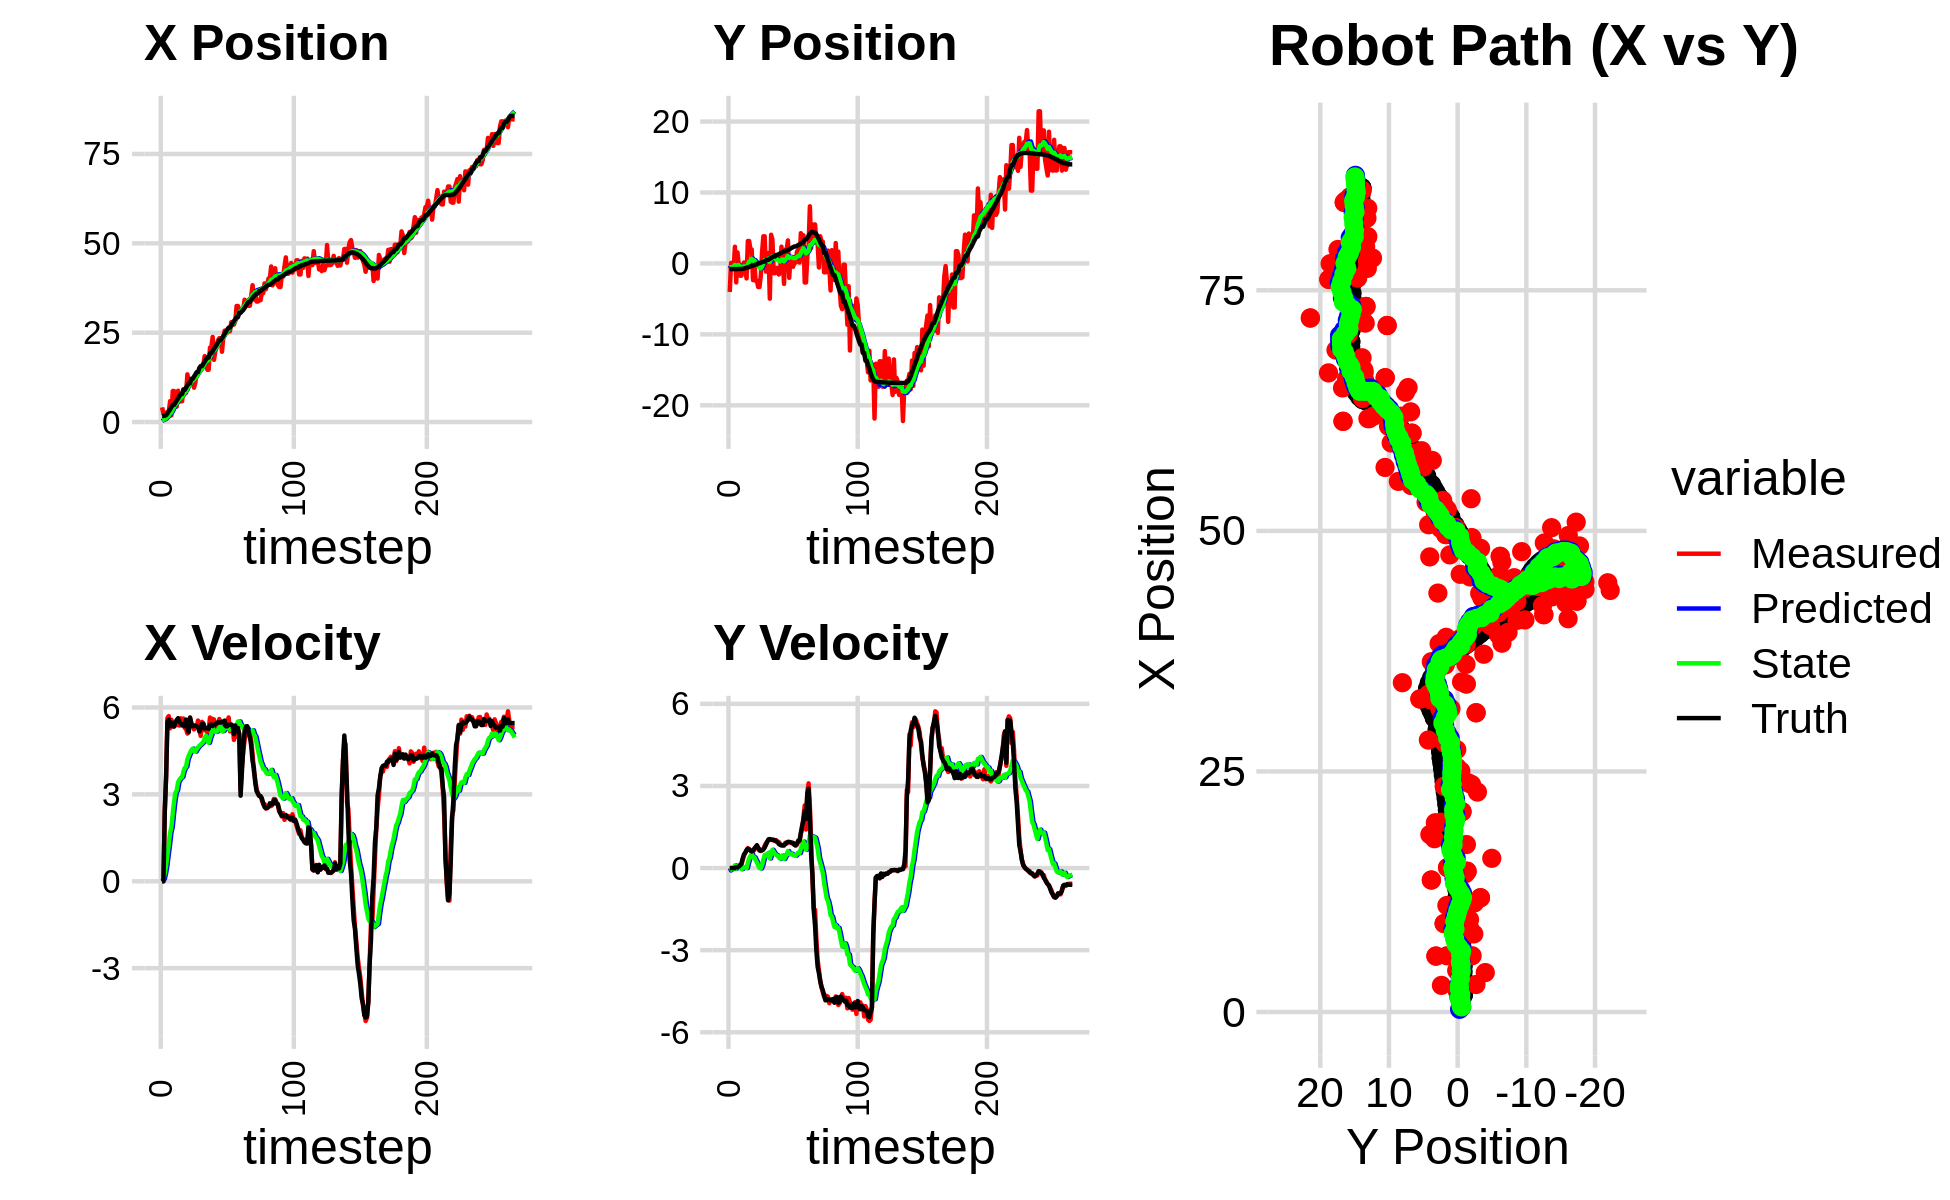

The file beside this chart, header and first rows:
4.103155613183867345e+00, -4.023738979624876144e+00, 0.000000000000000000e+00, 0.000000000000000000e+00, 0.000000000000000000e+00, 0.000000000000000000e+00, 0.000000000000000000e+00, 0.000000000000000000e+00, 2.854004511235065933e-01, -2.883649158397491585e-01, 0.000000000000000000e+00, 0.000000000000000000e+00, 1.737807512449997871e+00, -7.988737811549616596e-01, 0.000000000000000000e+00, 0.000000000000000000e+00, 0.000000000000000000e+00, -1.345082710031419992e-04
4.103155613183867345e+00, -4.023738979624876144e+00, 0.000000000000000000e+00, -0.000000000000000000e+00, 2.854004511235065933e-01, -2.883649158397491585e-01, 0.000000000000000000e+00, 0.000000000000000000e+00, 5.323809084097287370e-01, -5.736128444704853280e-01, 4.500493305199373961e-02, -8.852441858719833911e-02, 1.737807512449997871e+00, -7.988737811549616596e-01, 0.000000000000000000e+00, 0.000000000000000000e+00, 0.000000000000000000e+00, 2.137062838301062584e-04
2.273157835217781031e+00, 7.514429325417722183e-02, 0.000000000000000000e+00, 0.000000000000000000e+00, 5.368814017149281526e-01, -5.824652863292051341e-01, 4.500493305199373961e-02, -8.852441858719833911e-02, 6.462915330787788459e-01, -5.244087159039195756e-01, 7.840050446165289233e-02, -5.573258834230361558e-02, 1.741099596275155204e+00, -7.988735999914302610e-01, 0.000000000000000000e+00, 0.000000000000000000e+00, 0.000000000000000000e+00, -1.987513533094897866e-04
2.273157835217781031e+00, 7.514429325417722183e-02, 2.430999946263151301e+00, 4.831645355771029687e-04, 6.541315835249441601e-01, -5.299819747381498969e-01, 7.840050446165289233e-02, -5.573258834230361558e-02, 8.239632170068122985e-01, -4.739015620990690292e-01, 2.723526758712688789e-01, -2.625793671538531604e-02, 1.741099596275155204e+00, -7.988735999914302610e-01, 2.399999999999999911e+00, 0.000000000000000000e+00, 2.400000095367431641e+00, -1.987513533094897866e-04
2.596317053465020397e+00, -5.937443240980390113e-01, 3.618999947112118143e+00, -2.812186340303645228e-04, 8.511984845939392086e-01, -4.765273557706075636e-01, 2.723526758712688789e-01, -2.625793671538531604e-02, 1.078475037845461060e+00, -4.861553524350463729e-01, 5.411137213603939289e-01, -2.894207718972789667e-02, 1.928847551985697573e+00, -7.988693879393237163e-01, 3.600000000000000089e+00, -1.000000000000000021e-03, 3.599999904632568359e+00, 7.770617230562493205e-05
2.770489305259661528e+00, 2.359362581278676263e+00, 5.634999260257571585e+00, 3.303996817744023987e-03, 1.132586409981500397e+00, -4.890495601540191806e-01, 5.411137213603939289e-01, -2.894207718972789667e-02, 1.436396121758565236e+00, -2.139683612311352179e-01, 9.194203203752204789e-01, 9.875473579901956900e-02, 2.404593706374630546e+00, -7.990918373455846435e-01, 5.509999999999999787e+00, 8.000000000000000167e-03, 5.510000228881835938e+00, -5.863348487764596939e-04
2.860047101942077674e+00, -2.670983233426638126e+00, 5.702889421534511172e+00, 3.552504662396743784e-02, 1.528338153796087173e+00, -2.040928876512332624e-01, 9.194203203752204789e-01, 9.875473579901956900e-02, 1.817532719609696201e+00, -4.497345482798846827e-01, 1.266332479923807375e+00, -1.587864454735990472e-02, 3.041995286877745119e+00, -7.968614489980764271e-01, 5.583999999999999631e+00, 3.300000000000000155e-02, 5.584000110626220703e+00, -6.229226011782884598e-03
5.846631527432516684e+00, 1.549010954251244021e+00, 5.281926282887770441e+00, 2.791822367615158507e-02, 1.944165967602077050e+00, -4.513224127346206482e-01, 1.266332479923807375e+00, -1.587864454735990472e-02, 2.397456451189959203e+00, -2.493184799394075057e-01, 1.675372501664946778e+00, 7.663310608234162602e-02, 3.567687272993445458e+00, -7.939894570636317761e-01, 5.354000000000000092e+00, 2.599999999999999881e-02, 5.354000091552734375e+00, -5.285564810037612915e-03
1.888377905205737228e+00, -2.337618265367382153e-01, 5.576721290408540810e+00, 5.576937709942706572e-02, 2.564993701356454103e+00, -2.416551693311733418e-01, 1.675372501664946778e+00, 7.663310608234162602e-02, 2.691188559568074012e+00, -2.418703031935989511e-01, 1.873973678707523405e+00, 7.566186584854139863e-02, 4.189547777559047503e+00, -7.889262831579383350e-01, 5.480999999999999872e+00, 5.700000000000000205e-02, 5.480999946594238281e+00, -1.000005472451448441e-02
8.683094263653611478e+00, -1.726999451190760704e+00, 5.344783380495151448e+00, 1.140556693319561832e-01, 2.878585927438826353e+00, -2.343041166087448113e-01, 1.873973678707523405e+00, 7.566186584854139863e-02, 3.469747813296142347e+00, -3.843430942866786770e-01, 2.338701727655541962e+00, 1.176620860021390658e-02, 4.808470964773437828e+00, -7.809064285429412333e-01, 5.375000000000000000e+00, 9.600000000000000200e-02, 5.375999927520751953e+00, -2.133638598024845123e-02
8.683094263653611478e+00, -1.726999451190760704e+00, 5.473753728689919384e+00, 1.168078481089316056e-01, 3.703617986061696676e+00, -3.831664734266572725e-01, 2.338701727655541962e+00, 1.176620860021390658e-02, 4.225282811314526654e+00, -5.155920314288592321e-01, 2.745800154813465177e+00, -4.130386768164006489e-02, 4.808470964773437828e+00, -7.809064285429412333e-01, 5.338000000000000078e+00, 1.600000000000000033e-01, 5.340000152587890625e+00, -2.133638598024845123e-02
7.982834100978940306e+00, -4.385885748608852053e-01, 5.449356286880968625e+00, 2.887258974906172226e-01, 4.499862826795872905e+00, -5.197224181970232504e-01, 2.745800154813465177e+00, -4.130386768164006489e-02, 4.892645002018190858e+00, -4.960101429672331697e-01, 3.057298910000691095e+00, -1.947726056033710282e-02, 5.423911333372113397e+00, -7.604275204885533324e-01, 5.491999999999999993e+00, 3.499999999999999778e-01, 5.502999782562255859e+00, -5.293399095535278320e-02
4.319718956955942879e+00, 1.383014381879260624e-01, 5.389505552277393363e+00, 4.468711441250279304e-01, 5.198374893018259613e+00, -4.979578690232668858e-01, 3.057298910000691095e+00, -1.947726056033710282e-02, 5.241897572602113087e+00, -4.111079165655852630e-01, 3.140995729268540426e+00, 3.304539363315038558e-02, 6.056433916277303098e+00, -7.185825038633596451e-01, 5.570000000000000284e+00, 5.020000000000000018e-01, 5.592999935150146484e+00, -8.272582292556762695e-02
8.768817663159378384e+00, -8.882354208553675523e-01, 5.601385087791233452e+00, 5.568915537312992825e-01, 5.555997145528967174e+00, -4.078033772022702230e-01, 3.140995729268540426e+00, 3.304539363315038558e-02, 5.921092317768444246e+00, -4.333908302840475679e-01, 3.422160430032383349e+00, 3.981561103855647821e-02, 6.592589616708072420e+00, -6.703752142348146092e-01, 5.629999999999999893e+00, 5.600000000000000533e-01, 5.657000064849853516e+00, -9.909468889236450195e-02
5.850186229387475123e+00, -2.108327583255761084e+00, 5.374576384991538447e+00, 6.438158418622937917e-01, 6.263308360771683070e+00, -4.294092691801918993e-01, 3.422160430032383349e+00, 3.981561103855647821e-02, 6.324279156470142382e+00, -5.750391394521209287e-01, 3.503530954698804489e+00, -7.362578901433103340e-04, 7.234799624000819662e+00, -6.010212464808755151e-01, 5.501000000000000334e+00, 6.590000000000000302e-01, 5.539999961853027344e+00, -1.192210465669631958e-01
5.815638542525023880e+00, 3.161148621845026430e+00, 5.624078601022842960e+00, 7.279978933920318029e-01, 6.674632251940022520e+00, -5.751127652411353042e-01, 3.503530954698804489e+00, -7.362578901433103340e-04, 6.708648890479782523e+00, -1.579508135106265643e-01, 3.570822055525426197e+00, 1.934542585382923174e-01, 7.863559008029927355e+00, -5.218559962951965225e-01, 5.447000000000000064e+00, 7.059999999999999609e-01, 5.493000030517578125e+00, -1.287272721529006958e-01
5.815638542525023880e+00, 3.161148621845026430e+00, 5.376147081130421057e+00, 6.959048810087514747e-01, 7.065731096032324743e+00, -1.386053876567973353e-01, 3.570822055525426197e+00, 1.934542585382923174e-01, 7.053854008213511051e+00, 2.233436009226205943e-01, 3.602438464485355318e+00, 3.565938451290494582e-01, 7.863559008029927355e+00, -5.218559962951965225e-01, 5.389999999999999680e+00, 6.790000000000000480e-01, 5.433000087738037109e+00, -1.287272721529006958e-01
9.193503901667160250e+00, 1.965895667017411252e+00, 5.619424156332399001e+00, 6.421913302861687045e-01, 7.414097854662046849e+00, 2.590029854355255234e-01, 3.602438464485355318e+00, 3.565938451290494582e-01, 7.648644390348583677e+00, 4.472499876340055303e-01, 3.785809748805200936e+00, 4.416507542710924050e-01, 9.001933336332708535e+00, -3.819258073776322093e-01, 5.424999999999999822e+00, 6.360000000000000098e-01, 5.461999893188476562e+00, -1.137869879603385925e-01
9.193503901667160250e+00, 1.965895667017411252e+00, 5.296525568249866645e+00, 6.052902763597490798e-01, 8.027225365229103460e+00, 4.914150630611147652e-01, 3.785809748805200936e+00, 4.416507542710924050e-01, 8.189798990783476285e+00, 6.503088693147484056e-01, 3.914359702048338718e+00, 5.106943635734821907e-01, 9.001933336332708535e+00, -3.819258073776322093e-01, 5.354000000000000092e+00, 6.059999999999999831e-01, 5.388999938964843750e+00, -1.137869879603385925e-01
8.119265079453709788e+00, -2.351003931449461071e+00, 5.250632191554323924e+00, 6.017349716938970028e-01, 8.581234960988309624e+00, 7.013783056720965803e-01, 3.914359702048338718e+00, 5.106943635734821907e-01, 8.607852374817763774e+00, 3.912222167410213114e-01, 3.957522265486200119e+00, 3.889115815526224540e-01, 9.622382402659873435e+00, -3.114562488312075939e-01, 5.580000000000000071e+00, 6.510000000000000231e-01, 5.618000030517578125e+00, -1.141045838594436646e-01
1.334457325935682981e+01, 2.487004833476470222e-01, 5.099944061749693169e+00, 6.640940158420871597e-01, 9.003604601366383520e+00, 4.301133748962835401e-01, 3.957522265486200119e+00, 3.889115815526224540e-01, 9.397677173832461150e+00, 4.233081480879818392e-01, 4.214707367041982344e+00, 3.944293828850752304e-01, 1.025329136868512414e+01, -2.354135371559392675e-01, 5.309999999999999609e+00, 7.119999999999999662e-01, 5.356999874114990234e+00, -1.294873505830764771e-01
1.136010414416836589e+01, -2.442841992513356875e+00, 5.178030458143681791e+00, 7.633863575398257550e-01, 9.819147910536658586e+00, 4.627510863764893734e-01, 4.214707367041982344e+00, 3.944293828850752304e-01, 9.985112279882837782e+00, 1.797449498939198698e-01, 4.332294713156757737e+00, 2.925075553960577723e-01, 1.085295224187270513e+01, -1.519636969856946740e-01, 5.147999999999999687e+00, 7.640000000000000124e-01, 5.204999923706054688e+00, -1.463735401630401611e-01
1.136010414416836589e+01, -2.442841992513356875e+00, 5.659696965517793110e+00, 8.214558343200464297e-01, 1.041834175119851302e+01, 2.089957054335256359e-01, 4.332294713156757737e+00, 2.925075553960577723e-01, 1.055415045333961821e+01, -4.106271923915277844e-02, 4.438904086618924438e+00, 2.086577251005989064e-01, 1.085295224187270513e+01, -1.519636969856946740e-01, 5.642000000000000348e+00, 8.339999999999999636e-01, 5.703000068664550781e+00, -1.441348195075988770e-01
1.187745830461362928e+01, -3.320075139882703308e+00, 5.435569360501854241e+00, 7.042344366327938365e-01, 1.099804086200150977e+01, -2.019694672909288710e-02, 4.438904086618924438e+00, 2.086577251005989064e-01, 1.111343794004721630e+01, -3.383020203656052494e-01, 4.526612548703118577e+00, 9.694479997594150633e-02, 1.211022686971432805e+01, 2.887476887296642689e-02, 5.451999999999999957e+00, 7.419999999999999929e-01, 5.501999855041503906e+00, -1.288426667451858521e-01
1.187745830461362928e+01, -3.320075139882703308e+00, 5.385984081256395051e+00, 6.978101489678338876e-01, 1.156609919491752869e+01, -3.286075403680110973e-01, 4.526612548703118577e+00, 9.694479997594150633e-02, 1.163041689634014375e+01, -6.105249011406954640e-01, 4.581344694385917293e+00, 2.842023790618722345e-03, 1.211022686971432805e+01, 2.887476887296642689e-02, 5.352999999999999758e+00, 6.410000000000000142e-01, 5.390999794006347656e+00, -1.288426667451858521e-01
9.608029365886460837e+00, -1.729861960508358276e+00, 5.243121566769166186e+00, 6.229594301848740967e-01, 1.208855136577873601e+01, -6.102406987616335599e-01, 4.581344694385917293e+00, 2.842023790618722345e-03, 1.192436609439469919e+01, -6.989965912568731898e-01, 4.497862047418949238e+00, -1.412353908624673290e-02, 1.272675252009900326e+01, 1.046290539718646023e-01, 5.368000000000000327e+00, 6.360000000000000098e-01, 5.405000209808349609e+00, -1.182601973414421082e-01
1.107348895107595332e+01, 1.567056729967985396e+00, 5.389574510036761801e+00, 6.530899814286331706e-01, 1.237415229913659331e+01, -7.004089451654978982e-01, 4.497862047418949238e+00, -1.412353908624673290e-02, 1.231320534722412674e+01, -4.392176296499606392e-01, 4.479518862640817112e+00, 1.086371638548285362e-01, 1.334012722985171706e+01, 1.778591410019494390e-01, 5.363999999999999879e+00, 6.500000000000000222e-01, 5.402999877929687500e+00, -1.205886006355285645e-01
1.371862627594183337e+01, 3.825250937516687877e+00, 5.338993733136065067e+00, 6.710494535615980638e-01, 1.276115723348820907e+01, -4.283539132644778036e-01, 4.479518862640817112e+00, 1.086371638548285362e-01, 1.287600913319204210e+01, 3.235187119350568796e-02, 4.563544395724132841e+00, 3.069942525600404815e-01, 1.395191311891732866e+01, 2.519648806673462915e-01, 5.357999999999999652e+00, 6.919999999999999485e-01, 5.402999877929687500e+00, -1.250327229499816895e-01
1.371862627594183337e+01, 3.825250937516687877e+00, 5.549072232454737019e+00, 8.177289708923362044e-01, 1.333236357276445538e+01, 6.305129644950974166e-02, 4.563544395724132841e+00, 3.069942525600404815e-01, 1.340810640267656417e+01, 4.710151046498934346e-01, 4.627031840947471331e+00, 4.828550259904125785e-01, 1.395191311891732866e+01, 2.519648806673462915e-01, 5.320999999999999730e+00, 7.479999999999999982e-01, 5.373000144958496094e+00, -1.463101655244827271e-01
1.438932883755716396e+01, -1.147671387214423522e+00, 5.248236866911097032e+00, 9.068010059036821779e-01, 1.387080958677131193e+01, 5.193006072489346758e-01, 4.627031840947471331e+00, 4.828550259904125785e-01, 1.394011557547118052e+01, 3.659712511938188473e-01, 4.679619729188348565e+00, 4.347278016255451960e-01, 1.516242909491961122e+01, 4.287980343594728905e-01, 5.174999999999999822e+00, 8.469999999999999751e-01, 5.243999958038330078e+00, -1.710927933454513550e-01
1.500993472334809375e+01, 1.467224671501133226e+00, 5.019785650290482515e+00, 9.397870712817254502e-01, 1.440807754839001475e+01, 4.094440313563733613e-01, 4.679619729188348565e+00, 4.347278016255451960e-01, 1.447097451548106939e+01, 5.393299624010781113e-01, 4.722972599666041660e+00, 5.005951709735169119e-01, 1.566592526427426968e+01, 5.189642445955698902e-01, 5.261000000000000121e+00, 9.719999999999999751e-01, 5.350999832153320312e+00, -1.850741356611251831e-01
1.500993472334809375e+01, 1.467224671501133226e+00, 5.503383676106548883e+00, 1.030324636831562390e+00, 1.494327177544767338e+01, 5.893894794984297913e-01, 4.722972599666041660e+00, 5.005951709735169119e-01, 1.498435279995015890e+01, 7.018104747189369830e-01, 4.762084516333544570e+00, 5.602632805076643852e-01, 1.566592526427426968e+01, 5.189642445955698902e-01, 5.434000000000000163e+00, 1.048999999999999932e+00, 5.533999919891357422e+00, -1.850741356611251831e-01
1.597409927881378167e+01, -4.969332263965174690e+00, 5.451425713854483490e+00, 1.057244716120131711e+00, 1.546056125158351335e+01, 7.578368027697034437e-01, 4.762084516333544570e+00, 5.602632805076643852e-01, 1.553251870869168805e+01, 1.907050290736510556e-01, 4.817439309148621618e+00, 3.513767598872642450e-01, 1.628696751654896246e+01, 6.373714942611895529e-01, 5.432000000000000384e+00, 1.058999999999999941e+00, 5.533999919891357422e+00, -1.915610581636428833e-01
1.844347512758479724e+01, 4.043664887293491716e+00, 5.214764762231981265e+00, 1.027352949495502044e+00, 1.601426263960654950e+01, 2.258427050623774690e-01, 4.817439309148621618e+00, 3.513767598872642450e-01, 1.622318881390549805e+01, 6.462088461053001609e-01, 4.947057853600698607e+00, 5.364535161125040252e-01, 1.690798687954515600e+01, 7.587260740098389356e-01, 5.278999999999999915e+00, 1.038000000000000034e+00, 5.380000114440917969e+00, -1.945174634456634521e-01
1.800951591151218167e+01, 3.373273804427346256e+00, 5.303663413880811639e+00, 1.036517385078765452e+00, 1.671789459926556631e+01, 6.998541977165505523e-01, 4.947057853600698607e+00, 5.364535161125040252e-01, 1.683563309920755202e+01, 9.953135385395575074e-01, 5.022647802168218156e+00, 6.672238895028299588e-01, 1.751707196224218777e+01, 8.782615208616835201e-01, 5.283999999999999808e+00, 1.036000000000000032e+00, 5.385000228881835938e+00, -1.930015683174133301e-01
1.463130068837657127e+01, -1.375558183947761748e+00, 5.116816385919189081e+00, 1.001992225413478765e+00, 1.733789787942437499e+01, 1.062035927489840548e+00, 5.022647802168218156e+00, 6.672238895028299588e-01, 1.712976360775650164e+01, 8.258529680545844132e-01, 4.903066039465101333e+00, 5.840038634736253176e-01, 1.802443814290160873e+01, 9.776212717677283948e-01, 5.285000000000000142e+00, 1.032999999999999918e+00, 5.385000228881835938e+00, -1.933763623237609863e-01
1.463130068837657127e+01, -1.375558183947761748e+00, 5.236429903670729580e+00, 9.889604760989755272e-01, 1.762007021170301257e+01, 8.842533544019469671e-01, 4.903066039465101333e+00, 5.840038634736253176e-01, 1.740075542462015434e+01, 6.692704856855993256e-01, 4.781611803913698999e+00, 5.111709479291102198e-01, 1.802443814290160873e+01, 9.776212717677283948e-01, 5.266000000000000014e+00, 1.016999999999999904e+00, 5.363999843597412109e+00, -1.866629719734191895e-01
2.082190215621816520e+01, -6.336540444760272450e-01, 5.653145253181515173e+00, 1.017587472591739317e+00, 1.787891660501152558e+01, 7.203875804785103698e-01, 4.781611803913698999e+00, 5.111709479291102198e-01, 1.814980874427779156e+01, 6.026421183987292762e-01, 4.956415562624158611e+00, 4.795319833662564646e-01, 1.922525906607068080e+01, 1.204809262529070057e+00, 5.407000000000000028e+00, 9.719999999999999751e-01, 5.493000030517578125e+00, -1.780965924263000488e-01
2.082190215621816520e+01, -6.336540444760272450e-01, 5.398242112638611090e+00, 9.717039456480841553e-01, 1.864545030054020813e+01, 6.505953167353548672e-01, 4.956415562624158611e+00, 4.795319833662564646e-01, 1.883649047449369718e+01, 5.394152053092865495e-01, 5.076337266668312864e+00, 4.500651627124221954e-01, 1.922525906607068080e+01, 1.204809262529070057e+00, 5.410999999999999588e+00, 9.459999999999999520e-01, 5.493000030517578125e+00, -1.780965924263000488e-01
2.380777978891541480e+01, -1.557180568993552283e+00, 5.607460788465432167e+00, 9.478133815468359202e-01, 1.934412420116052900e+01, 5.844217215805287413e-01, 5.076337266668312864e+00, 4.500651627124221954e-01, 1.971873912541757434e+01, 3.854704286554610504e-01, 5.304992854894297949e+00, 3.862475122261959104e-01, 1.984670758254270950e+01, 1.313935592471440650e+00, 5.360000000000000320e+00, 8.770000000000000018e-01, 5.431000232696533203e+00, -1.674445271492004395e-01
1.740601038921700905e+01, -1.272262022542299587e+00, 5.585830782537668071e+00, 8.881621599243223475e-01, 2.024923841090700449e+01, 4.240951798780806525e-01, 5.304992854894297949e+00, 3.862475122261959104e-01, 2.003896362426348787e+01, 2.710212427988580308e-01, 5.187846909611636192e+00, 3.405939626396917164e-01, 2.046729207053175514e+01, 1.416070534460967423e+00, 5.408000000000000362e+00, 8.449999999999999734e-01, 5.473999977111816406e+00, -1.576827019453048706e-01
1.972778356127330923e+01, 2.359835340454287334e+00, 5.341682101128026439e+00, 8.248997505859601009e-01, 2.055774831522465007e+01, 3.050806390628272302e-01, 5.187846909611636192e+00, 3.405939626396917164e-01, 2.049965634888324573e+01, 5.362941913499471580e-01, 5.156959152919257328e+00, 4.455264479659423182e-01, 2.099038815500491140e+01, 1.498116089399134765e+00, 5.410000000000000142e+00, 8.359999999999999654e-01, 5.473999977111816406e+00, -1.532166600227355957e-01
2.095434373667648487e+01, 4.321622398447572677e-01, 5.417681753950477130e+00, 8.240901782920924123e-01, 2.101535226417517066e+01, 5.808468361465414231e-01, 5.156959152919257328e+00, 4.455264479659423182e-01, 2.102249354870417264e+01, 5.814572881536272941e-01, 5.166161756603111499e+00, 4.567279720592781755e-01, 2.161473584187003993e+01, 1.594096734119432091e+00, 5.463000000000000078e+00, 8.289999999999999591e-01, 5.525000095367431641e+00, -1.509540677070617676e-01
2.286035704659852641e+01, -2.880029365804275709e+00, 5.331856145262550584e+00, 8.164230657982050054e-01, 2.153910972436448290e+01, 6.271300853595551672e-01, 5.166161756603111499e+00, 4.567279720592781755e-01, 2.165037004577665769e+01, 2.822310986169141445e-01, 5.234213660570143922e+00, 3.315478443590446633e-01, 2.223716855080731492e+01, 1.688582255624925255e+00, 5.488999999999999879e+00, 8.469999999999999751e-01, 5.554999828338623047e+00, -1.519415825605392456e-01
2.346339613244408895e+01, 1.939255788405710001e+00, 5.601479123888758238e+00, 9.229090661507808324e-01, 2.217379141183367253e+01, 3.153858830528186163e-01, 5.234213660570143922e+00, 3.315478443590446633e-01, 2.229178737707619362e+01, 5.068502218908572665e-01, 5.310087027230339096e+00, 4.239398434131508853e-01, 2.286582875243000856e+01, 1.787510230428252633e+00, 5.485000000000000320e+00, 8.770000000000000018e-01, 5.554999828338623047e+00, -1.632945984601974487e-01
2.346339613244408895e+01, 1.939255788405710001e+00, 5.436700899389020236e+00, 8.957599303722544315e-01, 2.282279607979922886e+01, 5.492442062321724050e-01, 5.310087027230339096e+00, 4.239398434131508853e-01, 2.287885494563506228e+01, 7.116921483310812979e-01, 5.345207960165078376e+00, 5.014614592679649263e-01, 2.286582875243000856e+01, 1.787510230428252633e+00, 5.479000000000000092e+00, 9.310000000000000497e-01, 5.558000087738037109e+00, -1.632945984601974487e-01
1.967354822152519489e+01, 3.244520737684171596e+00, 5.478197172344937194e+00, 9.325269548741581538e-01, 2.341337574165157065e+01, 7.618382942578777461e-01, 5.345207960165078376e+00, 5.014614592679649263e-01, 2.312600139236289820e+01, 1.034727090931822024e+00, 5.180288732398638629e+00, 6.212171958869878718e-01, 2.339071488395706311e+01, 1.875643326462354654e+00, 5.509000000000000341e+00, 9.579999999999999627e-01, 5.592000007629394531e+00, -1.686089783906936646e-01
2.364548438847560163e+01, -2.027960941935069261e+00, 5.462544560902574453e+00, 9.526976258255062113e-01, 2.364403026560276189e+01, 1.096848810520520745e+00, 5.180288732398638629e+00, 6.212171958869878718e-01, 2.365705428164645951e+01, 7.900165006674054746e-01, 5.193336692812559718e+00, 5.101959847544730309e-01, 2.401128029886120530e+01, 1.982307746240105306e+00, 5.509999999999999787e+00, 9.539999999999999591e-01, 5.592000007629394531e+00, -1.726687401533126831e-01
2.557212978627949340e+01, 8.895159506910502722e-01, 5.510231084753637099e+00, 9.350277580988073378e-01, 2.417638795092771531e+01, 8.410360991428528221e-01, 5.193336692812559718e+00, 5.101959847544730309e-01, 2.430040114936912587e+01, 8.638181606383301681e-01, 5.271741807448208306e+00, 5.314504158219465202e-01, 2.464610123697800503e+01, 2.091679407836785742e+00, 5.546999999999999709e+00, 9.419999999999999485e-01, 5.625999927520751953e+00, -1.680882573127746582e-01
2.537582860950390540e+01, 6.089694742116321530e-02, 5.256913838978952924e+00, 9.035563456210714550e-01, 2.482757533011394813e+01, 9.169632022205248534e-01, 5.271741807448208306e+00, 5.314504158219465202e-01, 2.486991657984873072e+01, 8.446941687615669991e-01, 5.296132631686113257e+00, 5.138139223871391881e-01, 2.527685952208514664e+01, 2.198986603588326538e+00, 5.349000000000000199e+00, 9.270000000000000462e-01, 5.428999900817871094e+00, -1.702164113521575928e-01
2.504643738314945267e+01, -4.621903164634350580e-01, 5.515162608127005761e+00, 9.238211359591598226e-01, 2.539952984301734062e+01, 8.960755610002809624e-01, 5.296132631686113257e+00, 5.138139223871391881e-01, 2.538184145665736224e+01, 7.738502978336794236e-01, 5.290058510546676196e+00, 4.776372849904144124e-01, 2.589416718471695589e+01, 2.305146052020546232e+00, 5.352000000000000313e+00, 9.090000000000000302e-01, 5.428999900817871094e+00, -1.659649163484573364e-01
2.541253352178598490e+01, 1.262908718930053353e-01, 5.654729638057716556e+00, 8.878110488430077663e-01, 2.591084730771202871e+01, 8.216140263327208482e-01, 5.290058510546676196e+00, 4.776372849904144124e-01, 2.588842481759555980e+01, 7.674385721988280507e-01, 5.284041447295287242e+00, 4.682154587228399834e-01, 2.640543770823396841e+01, 2.388277127193026317e+00, 5.400999999999999801e+00, 8.469999999999999751e-01, 5.467000007629394531e+00, -1.557319760322570801e-01
2.541253352178598490e+01, 1.262908718930053353e-01, 5.177574972717598811e+00, 8.128962056920893131e-01, 2.641682896232508782e+01, 8.142601180711120934e-01, 5.284041447295287242e+00, 4.682154587228399834e-01, 2.633315744544820092e+01, 7.580944966415330555e-01, 5.233216713974369938e+00, 4.561154199998696535e-01, 2.640543770823396841e+01, 2.388277127193026317e+00, 5.402000000000000135e+00, 8.459999999999999742e-01, 5.467000007629394531e+00, -1.557319760322570801e-01
2.795705014517336551e+01, 1.670534326650210177e+00, 5.300593706462690236e+00, 8.480157349040430281e-01, 2.685647911684563738e+01, 8.037060386415200153e-01, 5.233216713974369938e+00, 4.561154199998696535e-01, 2.694591696605529663e+01, 9.090995541877530117e-01, 5.286646519257398147e+00, 5.088892203815119641e-01, 2.702566647589774362e+01, 2.485642268911664399e+00, 5.413999999999999702e+00, 9.050000000000000266e-01, 5.488999843597412109e+00, -1.586406826972961426e-01
2.794997888822156185e+01, 1.902448311046507357e+00, 5.369464019855514358e+00, 9.450723139046383059e-01, 2.747458161798103760e+01, 9.599884762259042192e-01, 5.286646519257398147e+00, 5.088892203815119641e-01, 2.751567116504496013e+01, 1.075000267688885458e+00, 5.312196203777535430e+00, 5.667255722777977400e-01, 2.764725041403165307e+01, 2.589006259237332408e+00, 5.378999999999999559e+00, 1.002999999999999892e+00, 5.472000122070312500e+00, -1.742242127656936646e-01
2.726912707105784506e+01, 1.330283423341725724e-01, 4.881194016224807974e+00, 9.667053871583611846e-01, 2.804689078542271474e+01, 1.131672824916665210e+00, 5.312196203777535430e+00, 5.667255722777977400e-01, 2.796615265217009494e+01, 1.045937812571827497e+00, 5.256804998981415622e+00, 5.446031649707074873e-01, 2.825937199648630838e+01, 2.702106311602450628e+00, 5.080000000000000071e+00, 1.004999999999999893e+00, 5.178999900817871094e+00, -1.955168843269348145e-01
2.826435014653498357e+01, 4.263887717405245859e+00, 5.371912054283875193e+00, 1.239245741256409961e+00, 2.849183315206823508e+01, 1.100398129068898223e+00, 5.256804998981415622e+00, 5.446031649707074873e-01, 2.847924792668691651e+01, 1.454201380117273512e+00, 5.251695802345363262e+00, 7.037863914442943347e-01, 2.875685620335063319e+01, 2.806376053590158293e+00, 5.376000000000000334e+00, 1.290000000000000036e+00, 5.527999877929687500e+00, -2.267235070466995239e-01
3.246912097969438804e+01, 3.971406413927311085e+00, 4.989592284374794851e+00, 1.439172043812279478e+00, 2.900441750692145249e+01, 1.524580019261702946e+00, 5.251695802345363262e+00, 7.037863914442943347e-01, 2.926428762397307537e+01, 1.806534334129047625e+00, 5.398088651461612208e+00, 8.359061600212754906e-01, 2.936632275641708745e+01, 2.961563660434320067e+00, 5.200000000000000178e+00, 1.548000000000000043e+00, 5.426000118255615234e+00, -2.808130383491516113e-01
3.246912097969438804e+01, 3.971406413927311085e+00, 5.235126449547232497e+00, 1.851826061132306744e+00, 2.980409648911923526e+01, 1.890124950131175208e+00, 5.398088651461612208e+00, 8.359061600212754906e-01, 3.000575391122432833e+01, 2.146317558696227312e+00, 5.512470534574237746e+00, 9.660202312144813286e-01, 2.936632275641708745e+01, 2.961563660434320067e+00, 5.288999999999999702e+00, 1.739999999999999991e+00, 5.567999839782714844e+00, -3.399946987628936768e-01
3.109991884264196216e+01, -2.684367105989755586e+00, 5.117687221819651633e+00, 2.288342828519899896e+00, 3.055700096468175175e+01, 2.242919581817675478e+00, 5.512470534574237746e+00, 9.660202312144813286e-01, 3.058154631314989658e+01, 1.792615150546789771e+00, 5.519142145356052964e+00, 8.272920684867774987e-01, 3.055709862717068859e+01, 3.379638745710711323e+00, 5.043999999999999595e+00, 2.081999999999999851e+00, 4.657000064849853516e+00, -4.204762876033782959e-01
3.109991884264196216e+01, -2.684367105989755586e+00, 3.148573455407187360e+00, 1.407865540517994507e+00, 3.113346052768550010e+01, 1.875344357395467565e+00, 5.519142145356052964e+00, 8.272920684867774987e-01, 3.102241649411156743e+01, 1.431680885082822430e+00, 5.408579002881083397e+00, 6.697021928001357649e-01, 3.055709862717068859e+01, 3.379638745710711323e+00, 2.955000000000000071e+00, 1.794999999999999929e+00, 3.457000017166137695e+00, -4.204762876033782959e-01
... 206 more rows
